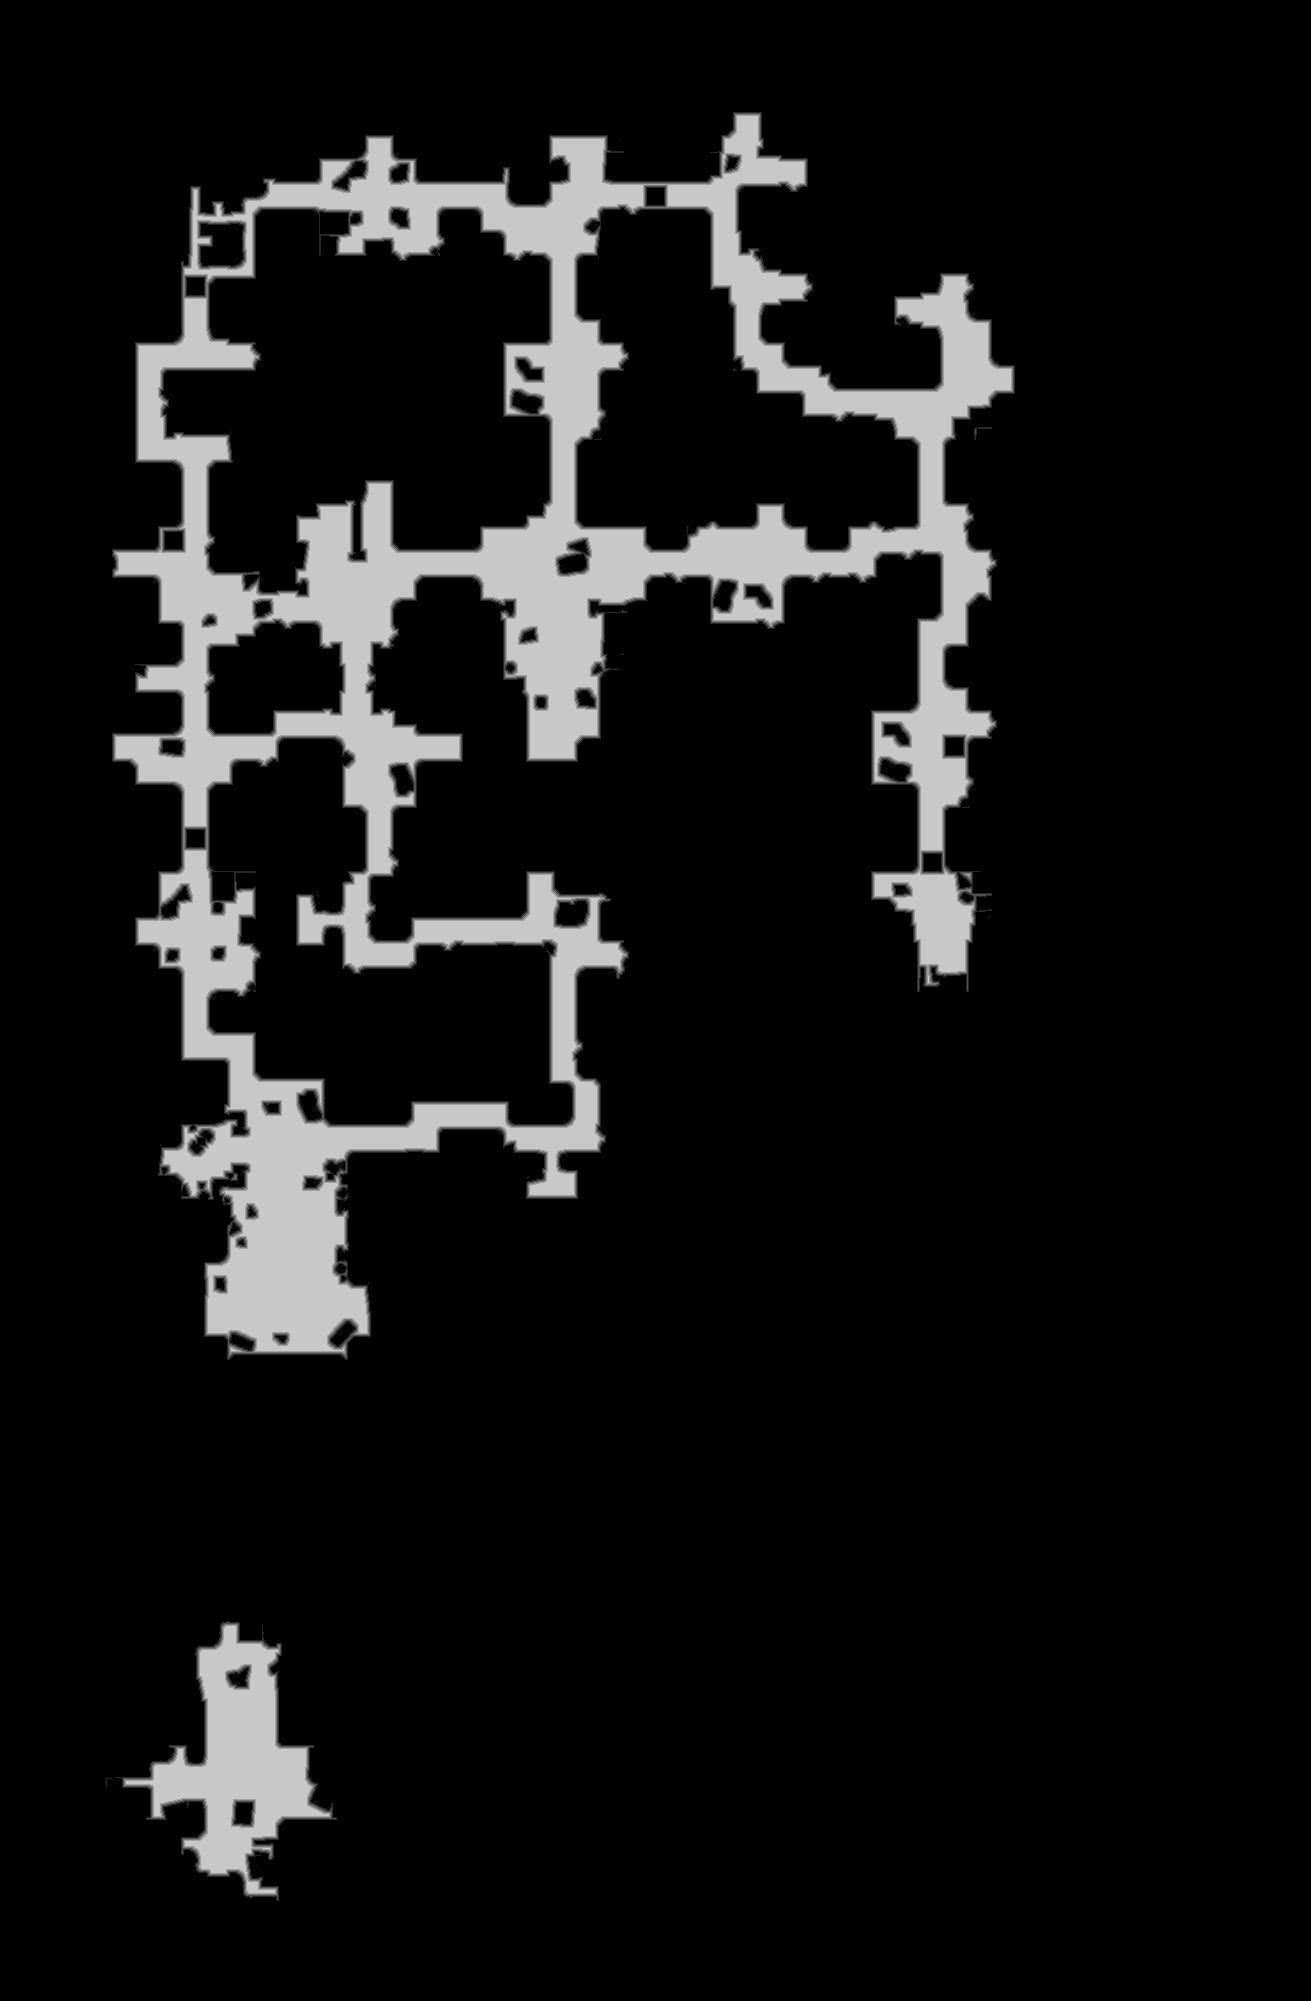

The data file committed next to this chart (first rows):
base	0x464c1dd0000
origin	0x60010
stride	656
width	1311
height	2001
nibble	0	2307375
nibble	1	22283
nibble	2	21729
nibble	3	21244
nibble	4	20760
nibble	5	229920
